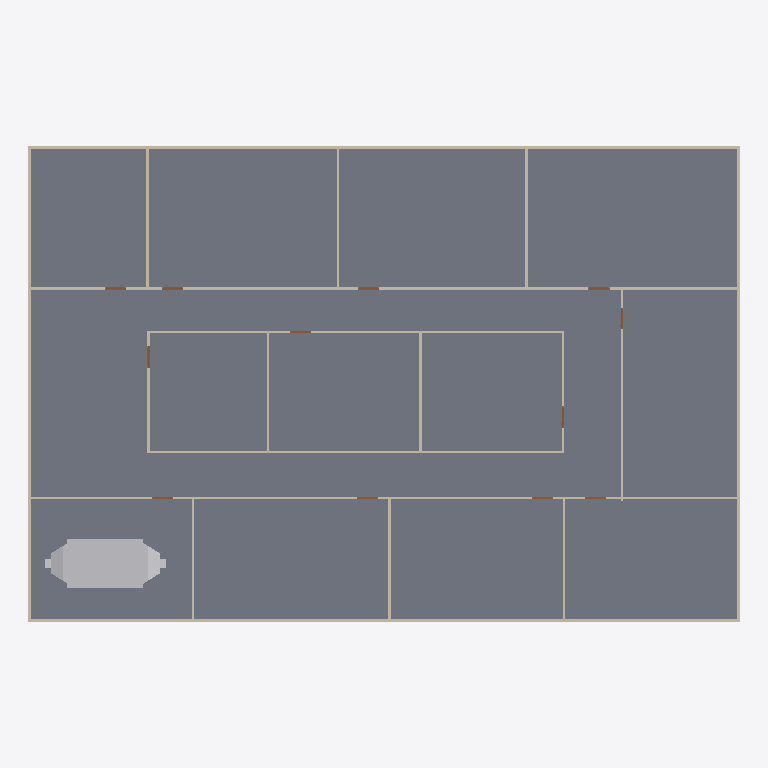
Plan cut of the same IFC building model at storey 'GF' (level 0.00 m, cut at 1.40 m), seen from above with north up, elements coloured by IFC class: 20 walls (beige), 12 doors (brown), 1 slab (grey), 1 other element (light grey). Cut surfaces are drawn darker.
Extent 30.2 m × 20.2 m × 3.1 m (x, y, z). Storeys (2): GF at 0.00 m; DUCTING at 2.80 m. Elements (98): 23 IfcDuctFitting, 23 IfcDuctSegment, 20 IfcWall, 18 IfcAirTerminalBox, 12 IfcDoor, 1 IfcDistributionElement, 1 IfcSlab.

HEADER;
FILE_DESCRIPTION(('ViewDefinition[DesignTransferView]'),'2;1');
FILE_NAME('s08-activity.ifc','2026-10-26T16:00:14+08:00',(''),(''),'IfcOpenShell 0.8.5-post1','Bonsai 0.8.5-post1','Nobody');
FILE_SCHEMA(('IFC4'));
ENDSEC;
DATA;
#1=IFCPROJECT('3zt5O$T9T8$f08reIzjZBG',$,'My Project',$,$,$,$,(#14,#26),#9);
#31=IFCSITE('1NLrA44prEX92DnmwXdVUh',$,'My Site',$,$,#54,$,$,$,$,$,$,$,$);
#37=IFCBUILDING('1ea87Rwi56DAMd629yNbTu',$,'My Building',$,$,#60,$,$,$,$,$,$);
#43=IFCBUILDINGSTOREY('2of0Ajz6PECP2yaGtpU3l_',$,'GF',$,$,#66,$,$,$,$);
#1016=IFCBUILDINGSTOREY('3HTIekM2nDnOQ$CItJIcEO',$,'DUCTING',$,$,#4387,$,$,$,$);
#4325=IFCSLAB('1WeeCF20jBz9meGcWBfQ4F',$,'Slab',$,$,#4333,#4340,$,$);
#9605=IFCDISTRIBUTIONELEMENT('3V_BCSCXj83wDMKbsuvlgj',$,'AHU',$,$,#9636,#9606,$);
#1325=IFCWALL('0D$5VMz2v6s8av8iII3Pg9',$,'Wall',$,$,#1472,#1331,$,$);
#1275=IFCWALL('1UDBmIW3567uetp1yQ1qI9',$,'Wall',$,$,#1536,#1281,$,$);
#1691=IFCWALL('1FThg5$zvA0wdYF9edpZMy',$,'Wall',$,$,#1702,#1697,$,$);
#1300=IFCWALL('0vjWYu7njEFBO_oOq$0Qyr',$,'Wall',$,$,#1311,#1306,$,$);
#1350=IFCWALL('0MRWzSognESQdIQWcQ80v9',$,'Wall',$,$,#1504,#1356,$,$);
#2199=IFCWALL('3v2aa1NzvEb9OH_5rmflzp',$,'Wall',$,$,#2210,#2205,$,$);
#2287=IFCWALL('3teyjcrzf3uAgXpO0b$VhD',$,'Wall',$,$,#2434,#2293,$,$);
#2237=IFCWALL('38QhbdbKb9UujMqX3wlw11',$,'Wall',$,$,#2498,#2243,$,$);
#1575=IFCWALL('0yoypxvBj1LOjvNX_uVlxo',$,'Wall',$,$,#1586,#1581,$,$);
#4353=IFCWALL('34SAuU2qLCdwV$uj36b6u8',$,'Wall',$,$,#4382,#4364,$,$);
#2588=IFCWALL('3wRS01hnLD4B$J95dhOsKc',$,'Wall',$,$,#2599,#2594,$,$);
#2664=IFCWALL('2u5j55KIv7MPjPhu1A$avy',$,'Wall',$,$,#2675,#2670,$,$);
#2550=IFCWALL('0_i8dKuLTDOeOHoWA7rqIT',$,'Wall',$,$,#2561,#2556,$,$);
#2312=IFCWALL('3pHwNhcHT59BzMMTBJMF1f',$,'Wall',$,$,#2466,#2318,$,$);
#1550=IFCWALL('35K1npWBPFGB3tO6w_xo94',$,'Wall',$,$,#1561,#1556,$,$);
#1729=IFCWALL('3NWj3y039AvQIEMOySC9Fs',$,'Wall',$,$,#1740,#1735,$,$);
#2626=IFCWALL('2Ys7X7SLPFIQVgD5yA6a41',$,'Wall',$,$,#2637,#2632,$,$);
#2702=IFCWALL('1CrOvByev4Z9g5C7MtL_BV',$,'Wall',$,$,#2713,#2708,$,$);
#2512=IFCWALL('1vx03Rlen1m8AGkws_VT06',$,'Wall',$,$,#2523,#2518,$,$);
#2262=IFCWALL('32x$v5jALC4AtRDaSMpZN_',$,'Wall',$,$,#2273,#2268,$,$);
#3181=IFCDOOR('2Z4IKZk6T3uOgLuksZ$n1J',$,'Door',$,$,#3229,#3189,$,2.0,0.899999976158142,$,$,$);
#2887=IFCDOOR('1oudh4tTvAkgae7JX9Q5CS',$,'Door',$,$,#2935,#2895,$,2.0,0.899999976158142,$,$,$);
#2740=IFCDOOR('2LnVJoqvXBaO4_ziuu1DKX',$,'Door',$,$,#2788,#2748,$,2.0,0.899999976158142,$,$,$);
#2789=IFCDOOR('3rthb4eFTE2ewA2UoSTZgt',$,'Door',$,$,#2837,#2797,$,2.0,0.899999976158142,$,$,$);
#2838=IFCDOOR('130hECcDn76QwzqRrpcAN4',$,'Door',$,$,#2886,#2846,$,2.0,0.899999976158142,$,$,$);
#3279=IFCDOOR('1bymHpNqP4VfyZ09w_pMT$',$,'Door',$,$,#3327,#3287,$,2.0,0.899999976158142,$,$,$);
#2936=IFCDOOR('3aJUCcbEb81PT6mTRJ_oF9',$,'Door',$,$,#2984,#2944,$,2.0,0.899999976158142,$,$,$);
#2985=IFCDOOR('3GoDDqP_r2HQ9fC8VupqIO',$,'Door',$,$,#3033,#2993,$,2.0,0.899999976158142,$,$,$);
#3034=IFCDOOR('2qRkcuSxvCU9c5r7QVoESM',$,'Door',$,$,#3082,#3042,$,2.0,0.899999976158142,$,$,$);
#3132=IFCDOOR('0eMHgKDU58zOPgXUXjacjM',$,'Door',$,$,#3180,#3140,$,2.0,0.899999976158142,$,$,$);
#3083=IFCDOOR('30CEYKCon5XA8T4MQxBbhR',$,'Door',$,$,#3131,#3091,$,2.0,0.899999976158142,$,$,$);
#3230=IFCDOOR('1$2xEm4ofBvuae13WZ$5sF',$,'Door',$,$,#3278,#3238,$,2.0,0.899999976158142,$,$,$);
ENDSEC;
